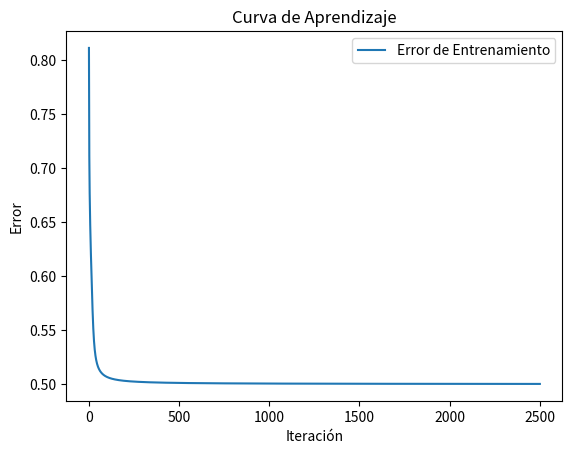
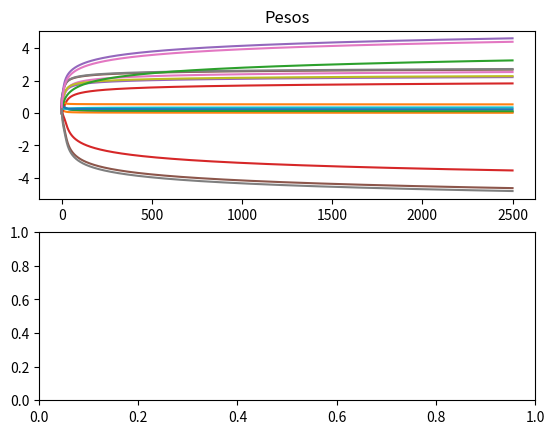

These figures' Python source, in order:
import numpy as np
import matplotlib.pyplot as plt

# Datos de entrada
X = np.array([[1, 1, 1, 1],
              [1, -1, -1, 1],
              [-1, 1, 1, 1],
              [-1, -1, -1, 1]])

# Datos de salida esperados
T = np.array([[1, -1],
              [-1, 1],
              [1, -1],
              [-1, 1]])

# Pesos de la red neuronal
W = np.array([0.5, 0.3, 0.7, 0.1, 0.4,
              0.9, 0.8, 0.9, 0.5, 0.4,
              0.7, 0.9, 0.4, 0.7, 0.9,
              0.8, 0.7, 0.6])

# Umbrales
U = np.array([0.8, 0.2, 0.6, 0.9, 0.8])

# Tasa de aprendizaje
n = 0.65

# Número máximo de iteraciones y error mínimo
maxIter = 2500
minError = 0.1
Emc = 1000000

# Inicialización de variables para el ploteo
axisX = np.arange(0, maxIter + 1)
axis = np.zeros((len(W), maxIter + 1))
axisEmc = np.array([])

# Función de activación sigmoide
def f(x):
    return 1 / (1 + np.exp(-x))

# Derivada de la función sigmoide
def df(x):
    return f(x) * (1 - f(x))

# Variables para almacenar valores intermedios
neta = np.zeros(5)
fneta = np.zeros(5)
delta3 = np.zeros(4)
delta4 = np.zeros(4)

# Contador de iteraciones
j = 0
errors = []

# Bucle principal de entrenamiento
while (j < maxIter) and (Emc > minError):
    j += 1
    Error = np.zeros((len(X), 2))

    # Bucle para cada muestra de entrada
    for i in range(len(X)):
        # Cálculos para la capa oculta
        neta[0] = X[i][0] * W[0] + X[i][1] * W[3] + X[i][2] * W[6] + X[i][3] * W[9] - U[0]
        neta[1] = X[i][0] * W[1] + X[i][1] * W[4] + X[i][2] * W[7] + X[i][3] * W[10] - U[1]
        neta[2] = X[i][0] * W[2] + X[i][1] * W[5] + X[i][2] * W[8] + X[i][3] * W[11] - U[2]
        fneta[0] = f(neta[0])
        fneta[1] = f(neta[1])
        fneta[2] = f(neta[2])

        # Cálculos para la capa de salida
        neta[3] = fneta[0] * W[12] + fneta[1] * W[14] + fneta[2] * W[16] - U[3]
        neta[4] = fneta[0] * W[13] + fneta[1] * W[15] + fneta[2] * W[17] - U[4]
        fneta[3] = f(neta[3])
        fneta[4] = f(neta[4])

        # Cálculos de los errores y deltas
        delta3[0] = (T[i][0] - fneta[3]) * df(neta[3])
        delta3[1] = df(neta[0]) * delta3[0] * W[12]
        delta3[2] = df(neta[1]) * delta3[0] * W[14]
        delta3[3] = df(neta[2]) * delta3[0] * W[16]

        delta4[0] = (T[i][1] - fneta[4]) * df(neta[4])
        delta4[1] = df(neta[0]) * delta4[0] * W[13]
        delta4[2] = df(neta[1]) * delta4[0] * W[15]
        delta4[3] = df(neta[2]) * delta4[0] * W[17]

        # Actualización de pesos y umbrales
        W[12] += n * delta3[0] * fneta[0]
        W[14] += n * delta3[0] * fneta[1]
        W[16] += n * delta3[0] * fneta[2]

        W[13] += n * delta4[0] * fneta[0]
        W[15] += n * delta4[0] * fneta[1]
        W[17] += n * delta4[0] * fneta[2]

        W[0] += n * delta3[1] * X[i][0] + n * delta4[1] * X[i][0]
        W[3] += n * delta3[1] * X[i][1] + n * delta4[1] * X[i][1]
        W[6] += n * delta3[1] * X[i][2] + n * delta4[1] * X[i][2]
        W[9] += n * delta3[1] * X[i][3] + n * delta4[1] * X[i][3]

        W[1] += n * delta3[2] * X[i][0] + n * delta4[2] * X[i][0]
        W[4] += n * delta3[2] * X[i][1] + n * delta4[2] * X[i][1]
        W[7] += n * delta3[2] * X[i][2] + n * delta4[2] * X[i][2]
        W[10] += n * delta3[2] * X[i][3] + n * delta4[2] * X[i][3]

        W[2] += n * delta3[3] * X[i][0] + n * delta4[3] * X[i][0]
        W[5] += n * delta3[3] * X[i][1] + n * delta4[3] * X[i][1]
        W[8] += n * delta3[3] * X[i][2] + n * delta4[3] * X[i][2]
        W[11] += n * delta3[3] * X[i][3] + n * delta4[3] * X[i][3]

        U[4] += n * delta4[0] * -1
        U[3] += n * delta3[0] * -1
        U[2] += n * delta3[3] * -1 + n * delta4[3] * -1
        U[1] += n * delta3[2] * -1 + n * delta4[2] * -1
        U[0] += n * delta3[1] * -1 + n * delta4[1] * -1

        # Cálculo del error para la muestra actual
        Error[i][0] = 0.5 * (T[i][0] - fneta[3]) ** 2
        Error[i][1] = 0.5 * (T[i][1] - fneta[4]) ** 2

    # Almacenamiento de los pesos en cada iteración para el ploteo
    for i in range(len(W)):
        axis[i, j] = W[i]

    # Cálculo del error medio cuadrático
    sum_squared_errors = np.sum(Error)
    num_samples = len(X)
    Emc = np.sqrt(sum_squared_errors / (2*num_samples))
    errors.append(Emc)

    # Impresión del progreso
    print("Iteracion: ", j, " Error: ", Emc)

# Impresión de los pesos finales
print("W: ", W)

# Función para asignar etiquetas de clase (1 o -1) basadas en el valor de la salida
def valor(x):
    if x > 0.5:
        return 1
    else:
        return -1

# Mapeo o comprobación del aprendizaje
print("Mapeo o comprobación del aprendizaje")

for i in range(len(X)):
    neta[0] = X[i][0] * W[0] + X[i][1] * W[3] + X[i][2] * W[6] + X[i][3] * W[9] - U[0]
    neta[1] = X[i][0] * W[1] + X[i][1] * W[4] + X[i][2] * W[7] + X[i][3] * W[10] - U[1]
    neta[2] = X[i][0] * W[2] + X[i][1] * W[5] + X[i][2] * W[8] + X[i][3] * W[11] - U[2]
    fneta[0] = f(neta[0])
    fneta[1] = f(neta[1])
    fneta[2] = f(neta[2])
    neta[3] = fneta[0] * W[12] + fneta[1] * W[14] + fneta[2] * W[16] - U[3]
    neta[4] = fneta[0] * W[13] + fneta[1] * W[15] + fneta[2] * W[17] - U[4]
    fneta[3] = f(neta[3])
    fneta[4] = f(neta[4])

    # Impresión de la entrada, salida esperada y salida obtenida
    print("Entrada: ", X[i], " Salida: ", T[i], " Salida Obtenida: ", valor(fneta[3]), valor(fneta[4]))

# Ploteo de la curva de aprendizaje
plt.figure()
plt.plot(np.arange(1, j+1), errors, label='Error de Entrenamiento')
plt.xlabel('Iteración')
plt.ylabel('Error')
plt.title('Curva de Aprendizaje')
plt.legend()
plt.show()

# Ploteo de los pesos a lo largo de las iteraciones
fig, (pesos, error) = plt.subplots(2)
pesos.set_title("Pesos")
for axi in axis:
    pesos.plot(axisX, axi)

plt.show()
